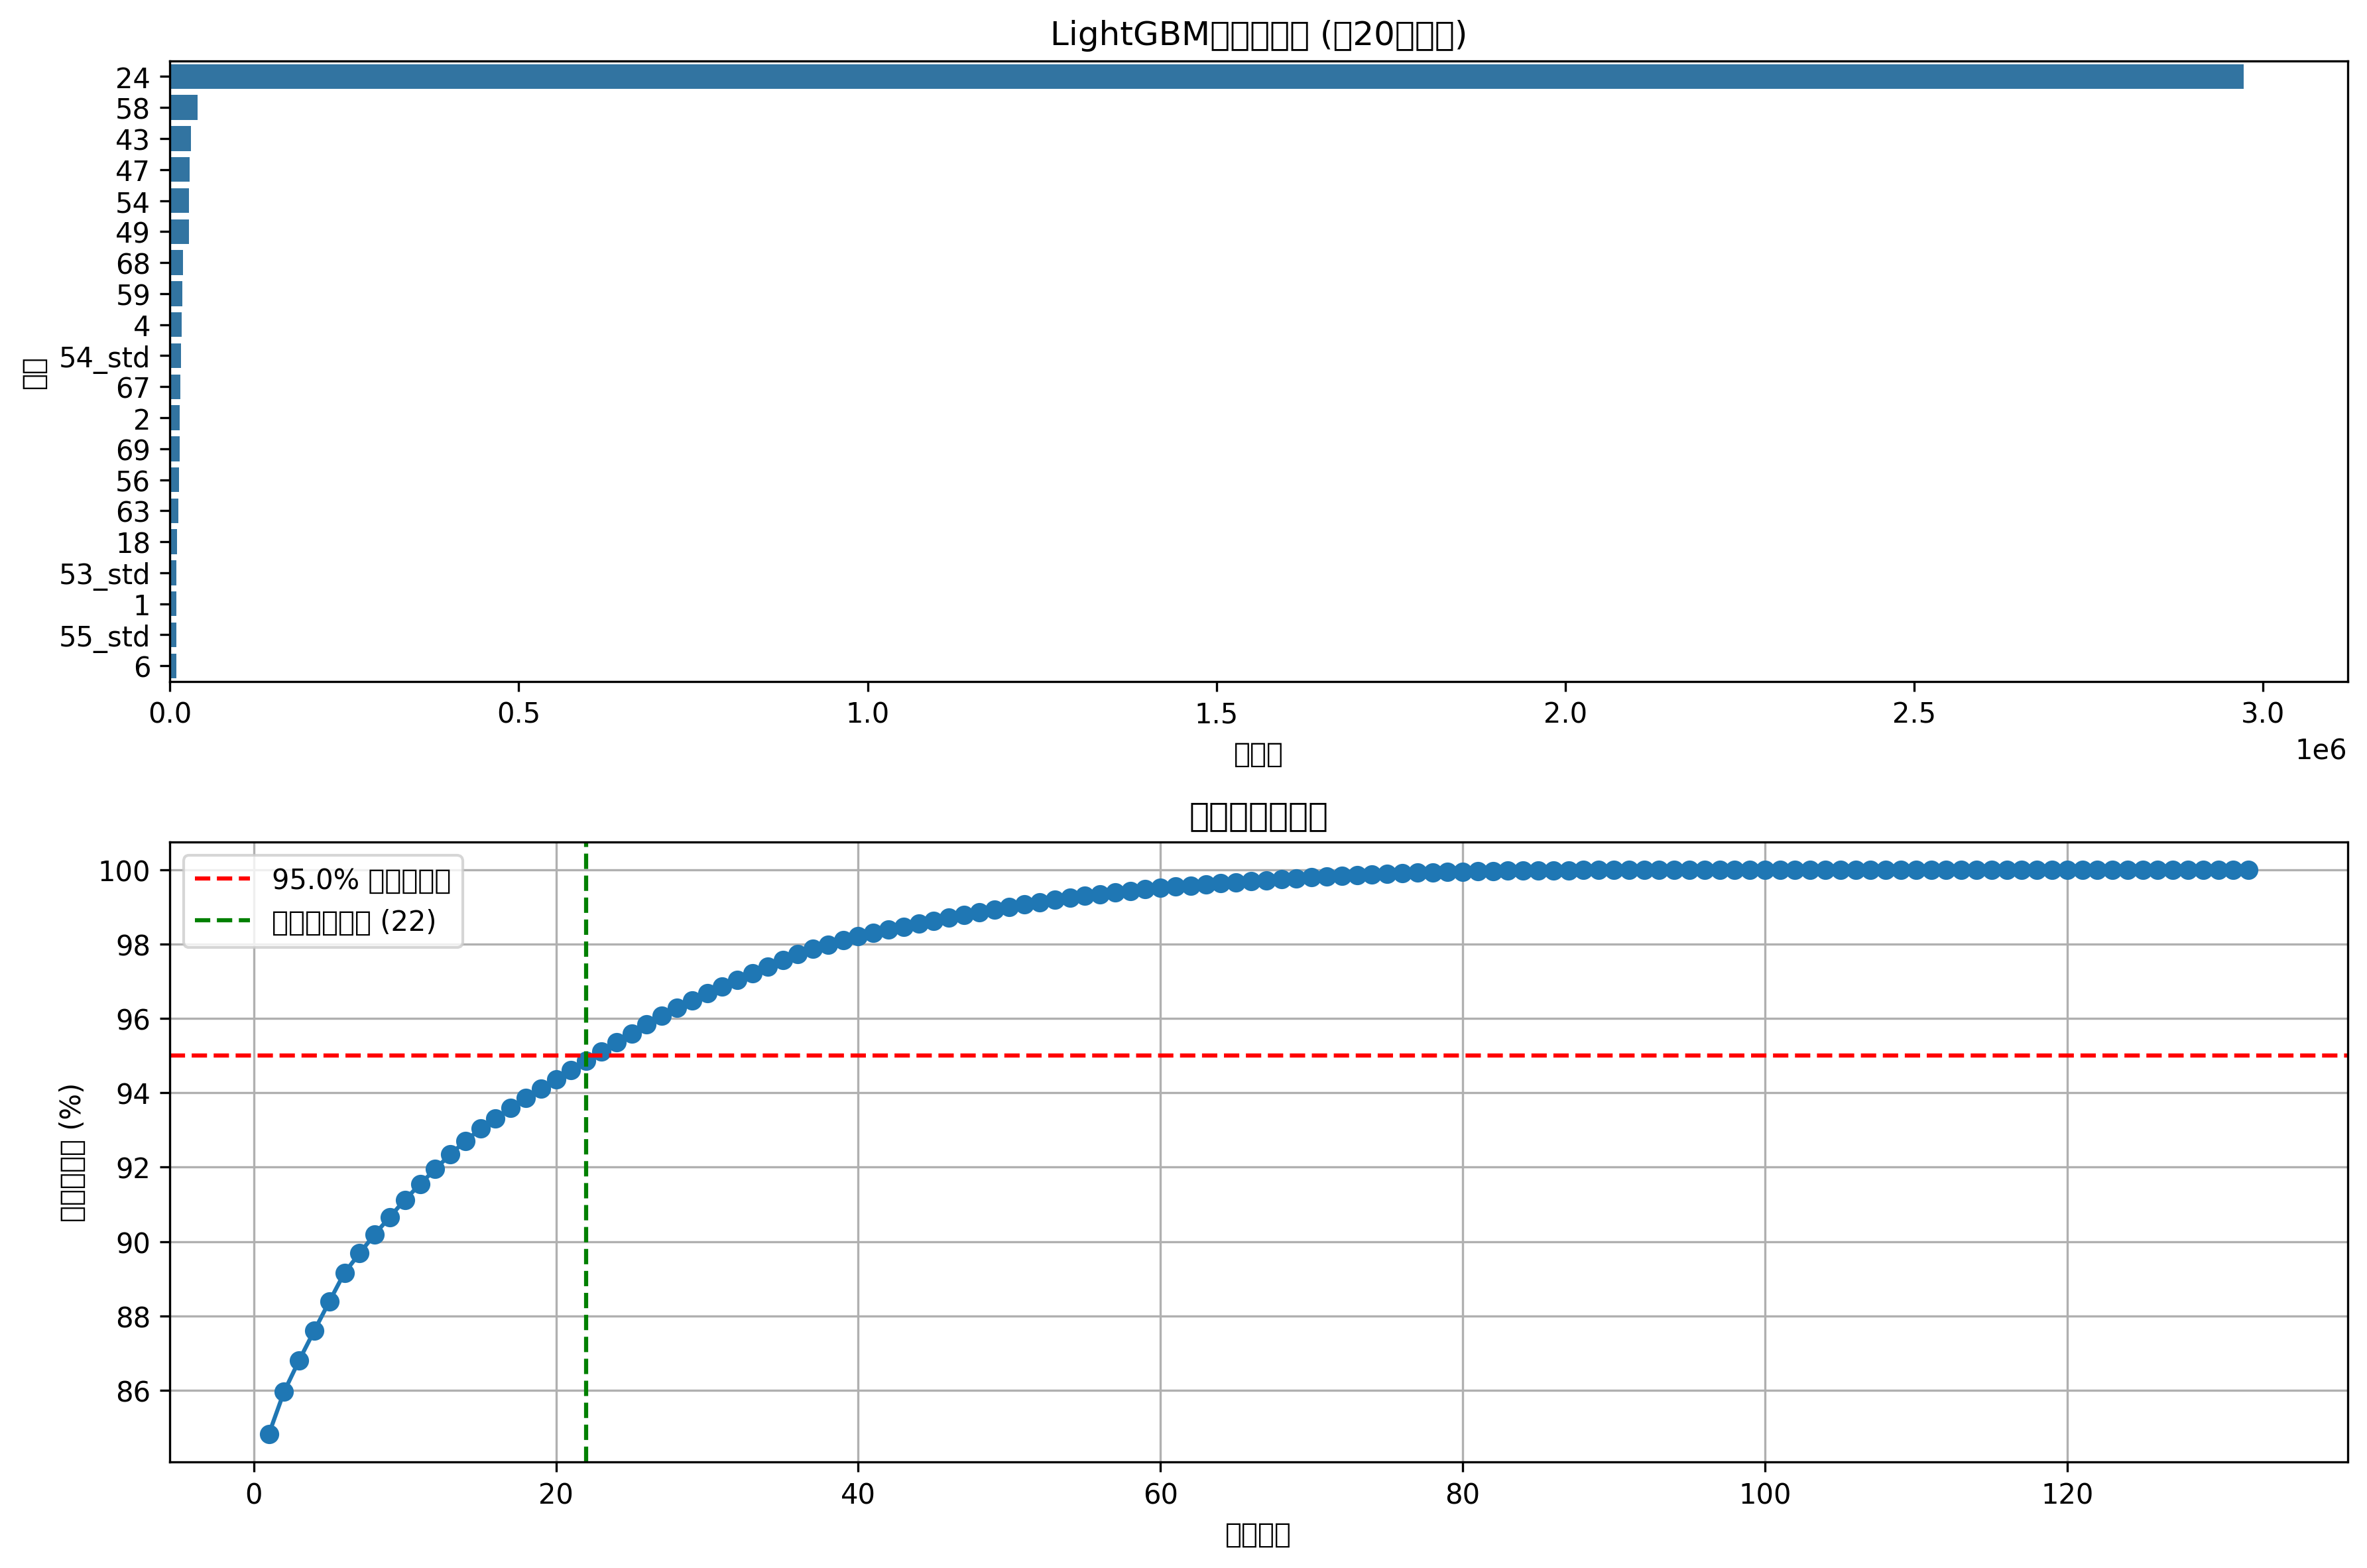

Source data for this figure (header and first rows):
特征, 重要性, 重要性百分比, 累计重要性
24, 2972467, 84.82, 84.82
58, 39662, 1.132, 85.96
43, 29708, 0.8478, 86.8
47, 27892, 0.7959, 87.6
54, 27617, 0.7881, 88.39
49, 27021, 0.7711, 89.16
68, 18388, 0.5247, 89.68
59, 17897, 0.5107, 90.19
4, 16340, 0.4663, 90.66
54_std, 16213, 0.4627, 91.12
67, 14647, 0.418, 91.54
2, 14186, 0.4048, 91.95
69, 13866, 0.3957, 92.34
56, 12679, 0.3618, 92.7
63, 11594, 0.3309, 93.03
18, 9857, 0.2813, 93.32
53_std, 9564, 0.2729, 93.59
1, 9339, 0.2665, 93.85
55_std, 9055, 0.2584, 94.11
6, 8882, 0.2535, 94.37
14, 8762, 0.25, 94.62
3, 8751, 0.2497, 94.87
46, 8678, 0.2476, 95.11
57, 8485, 0.2421, 95.36
0, 8450, 0.2411, 95.6
15, 8365, 0.2387, 95.84
50, 8091, 0.2309, 96.07
21, 7803, 0.2227, 96.29
41, 6919, 0.1974, 96.49
55, 6670, 0.1903, 96.68
13, 6366, 0.1817, 96.86
45, 6316, 0.1802, 97.04
53, 6238, 0.178, 97.22
16, 6189, 0.1766, 97.39
9, 6119, 0.1746, 97.57
17, 5581, 0.1593, 97.73
5, 4992, 0.1425, 97.87
19, 4153, 0.1185, 97.99
51, 4030, 0.115, 98.1
37, 3668, 0.1047, 98.21
52, 3187, 0.09096, 98.3
22, 3054, 0.08714, 98.39
66, 2939, 0.08388, 98.47
64, 2919, 0.08331, 98.55
63_yeojohnson, 2768, 0.07899, 98.63
52_std, 2685, 0.07662, 98.71
64_yeojohnson, 2671, 0.07623, 98.79
26, 2503, 0.07141, 98.86
25, 2483, 0.07084, 98.93
31, 2441, 0.06967, 99
28, 2398, 0.06843, 99.07
63_std, 2373, 0.06771, 99.13
10, 2212, 0.06313, 99.2
62, 1792, 0.05115, 99.25
20, 1782, 0.05086, 99.3
66_std, 1741, 0.04967, 99.35
7, 1623, 0.04632, 99.39
11, 1472, 0.042, 99.44
39, 1432, 0.04085, 99.48
62_std, 1318, 0.0376, 99.52
... 72 more rows
